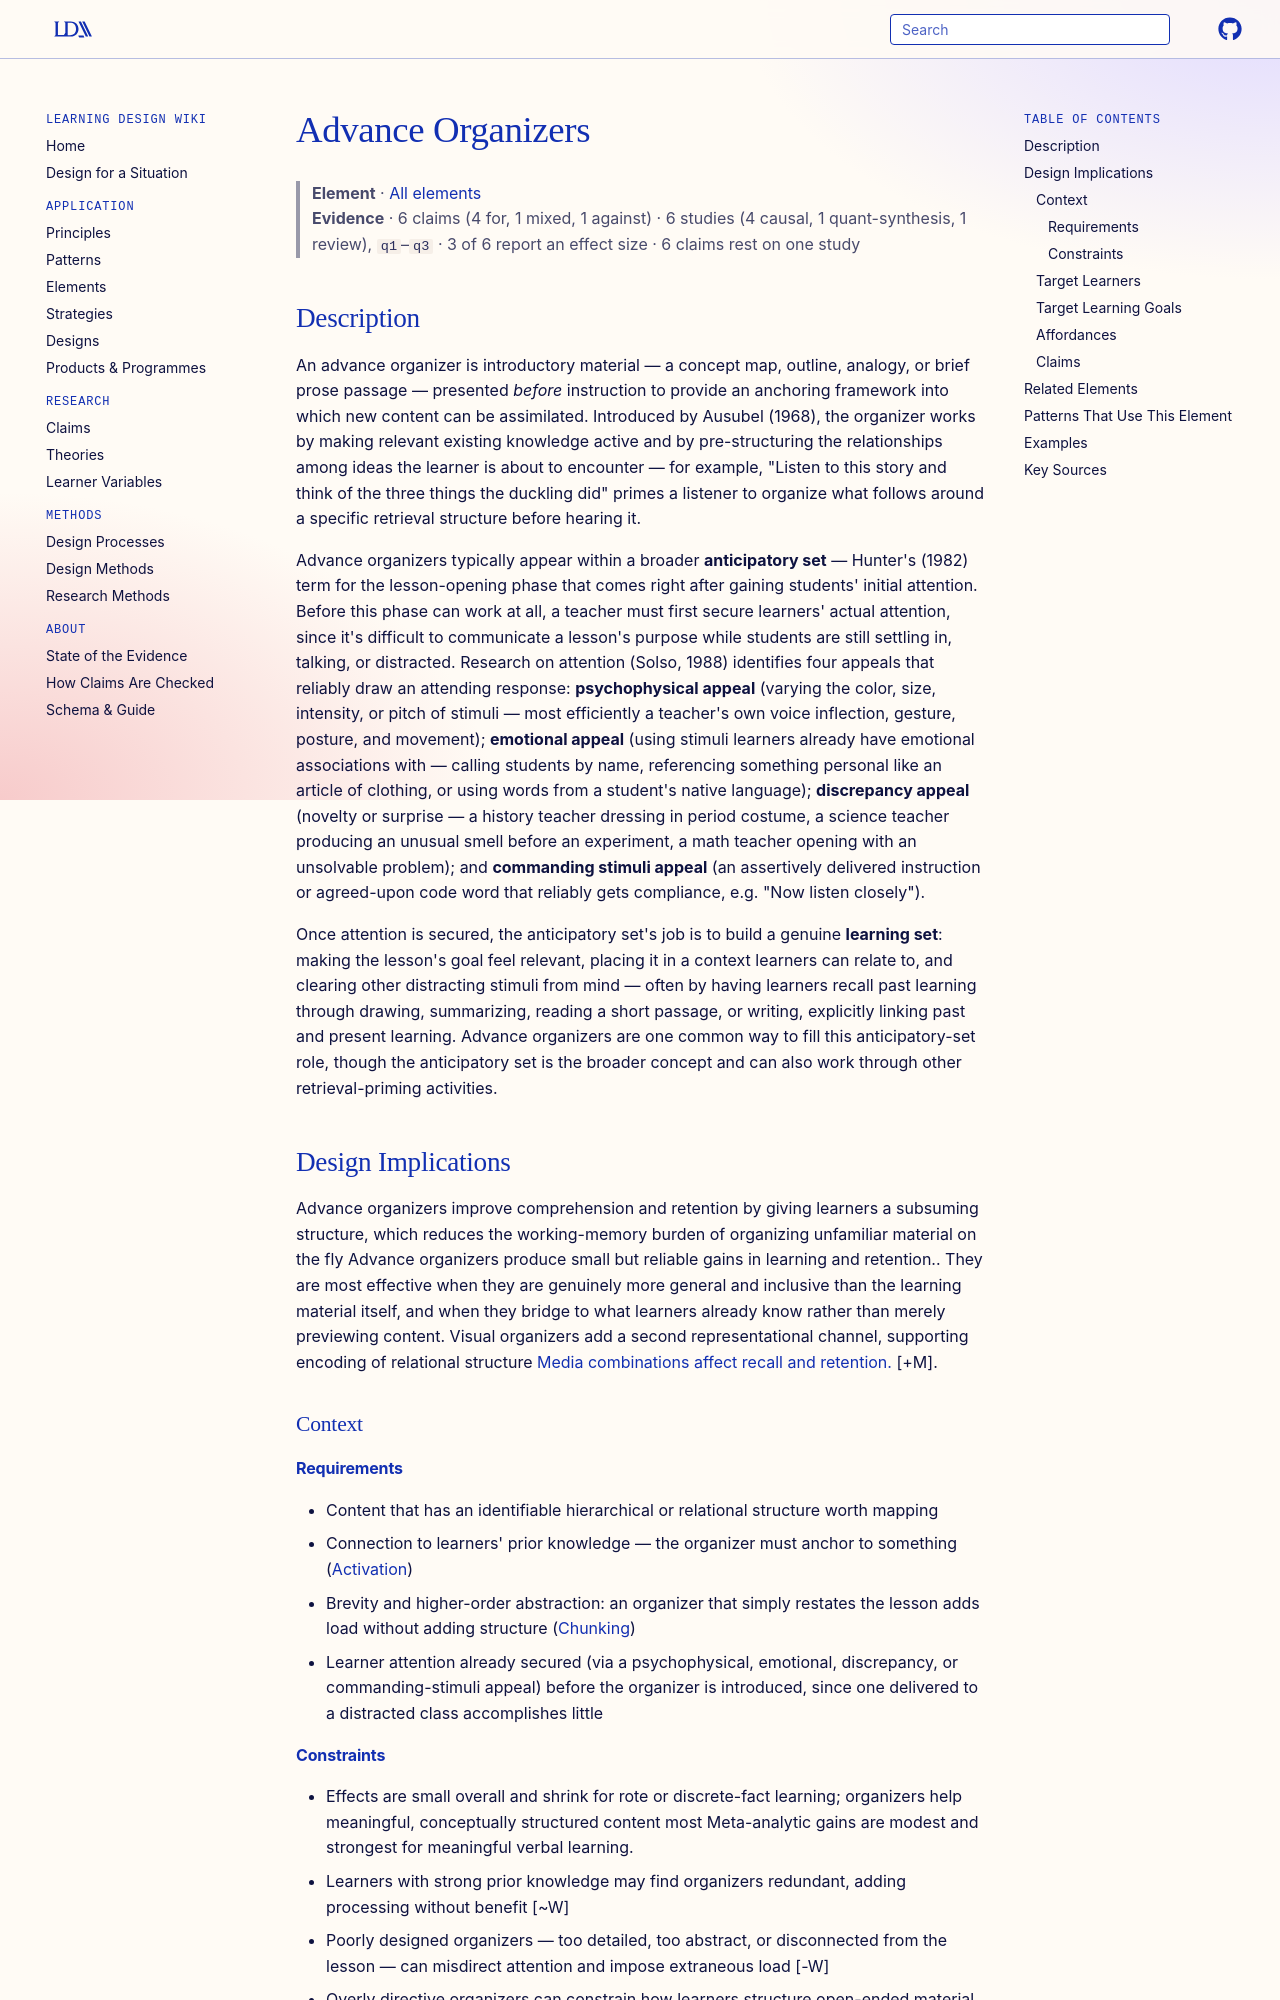

repository: Learning-Design-Alliance/learning-wiki · page: elements/advance-organizers/index.html · generator: mkdocs

---
type: element
id: advance-organizers
title: Advance Organizers
description: Concept maps, outlines, or visual guides that help learners structure new information before instruction.
canonical: true
status: review
generated:
  by: "claude/unspecified"
  at: 2026-08-29
sources:
  - id: ausubel-1968
    resource: ""
    title: "Ausubel, D. P. (1968). *Educational psychology: A cognitive view*. Holt, Rinehart & Winston"
    author: "Ausubel, D. P"
  - id: luiten-1980
    title: "Luiten, J., Ames, W., & Ackerson, G. (1980). A meta-analysis of the effects of advance organizers on learning and retention. *American Educational Research Journal, 17*(2), 211–218"
    author: "Luiten, J., Ames, W., & Ackerson, G"
  - id: mayer-1979
    title: "Mayer, R. E. (1979). Can advance organizers influence meaningful learning? *Review of Educational Research, 49*(2), 371–383"
    author: "Mayer, R. E"
---

# Advance Organizers

> **Element** · [All elements](index.md)
> **Evidence** · 6 claims (4 for, 1 mixed, 1 against) · 6 studies (4 causal, 1 quant-synthesis, 1 review), `q1`–`q3` · 3 of 6 report an effect size · 6 claims rest on one study

## Description
An advance organizer is introductory material — a concept map, outline, analogy, or brief prose passage — presented *before* instruction to provide an anchoring framework into which new content can be assimilated. Introduced by Ausubel (1968), the organizer works by making relevant existing knowledge active and by pre-structuring the relationships among ideas the learner is about to encounter — for example, "Listen to this story and think of the three things the duckling did" primes a listener to organize what follows around a specific retrieval structure before hearing it.

Advance organizers typically appear within a broader **anticipatory set** — Hunter's (1982) term for the lesson-opening phase that comes right after gaining students' initial attention. Before this phase can work at all, a teacher must first secure learners' actual attention, since it's difficult to communicate a lesson's purpose while students are still settling in, talking, or distracted. Research on attention (Solso, 1988) identifies four appeals that reliably draw an attending response: **psychophysical appeal** (varying the color, size, intensity, or pitch of stimuli — most efficiently a teacher's own voice inflection, gesture, posture, and movement); **emotional appeal** (using stimuli learners already have emotional associations with — calling students by name, referencing something personal like an article of clothing, or using words from a student's native language); **discrepancy appeal** (novelty or surprise — a history teacher dressing in period costume, a science teacher producing an unusual smell before an experiment, a math teacher opening with an unsolvable problem); and **commanding stimuli appeal** (an assertively delivered instruction or agreed-upon code word that reliably gets compliance, e.g. "Now listen closely").

Once attention is secured, the anticipatory set's job is to build a genuine **learning set**: making the lesson's goal feel relevant, placing it in a context learners can relate to, and clearing other distracting stimuli from mind — often by having learners recall past learning through drawing, summarizing, reading a short passage, or writing, explicitly linking past and present learning. Advance organizers are one common way to fill this anticipatory-set role, though the anticipatory set is the broader concept and can also work through other retrieval-priming activities.

## Design Implications

Advance organizers improve comprehension and retention by giving learners a subsuming structure, which reduces the working-memory burden of organizing unfamiliar material on the fly Advance organizers produce small but reliable gains in learning and retention.. They are most effective when they are genuinely more general and inclusive than the learning material itself, and when they bridge to what learners already know rather than merely previewing content. Visual organizers add a second representational channel, supporting encoding of relational structure [Media combinations affect recall and retention.](../claims/media-combinations-affect-recall-and-retention.md) [+M].

### Context
